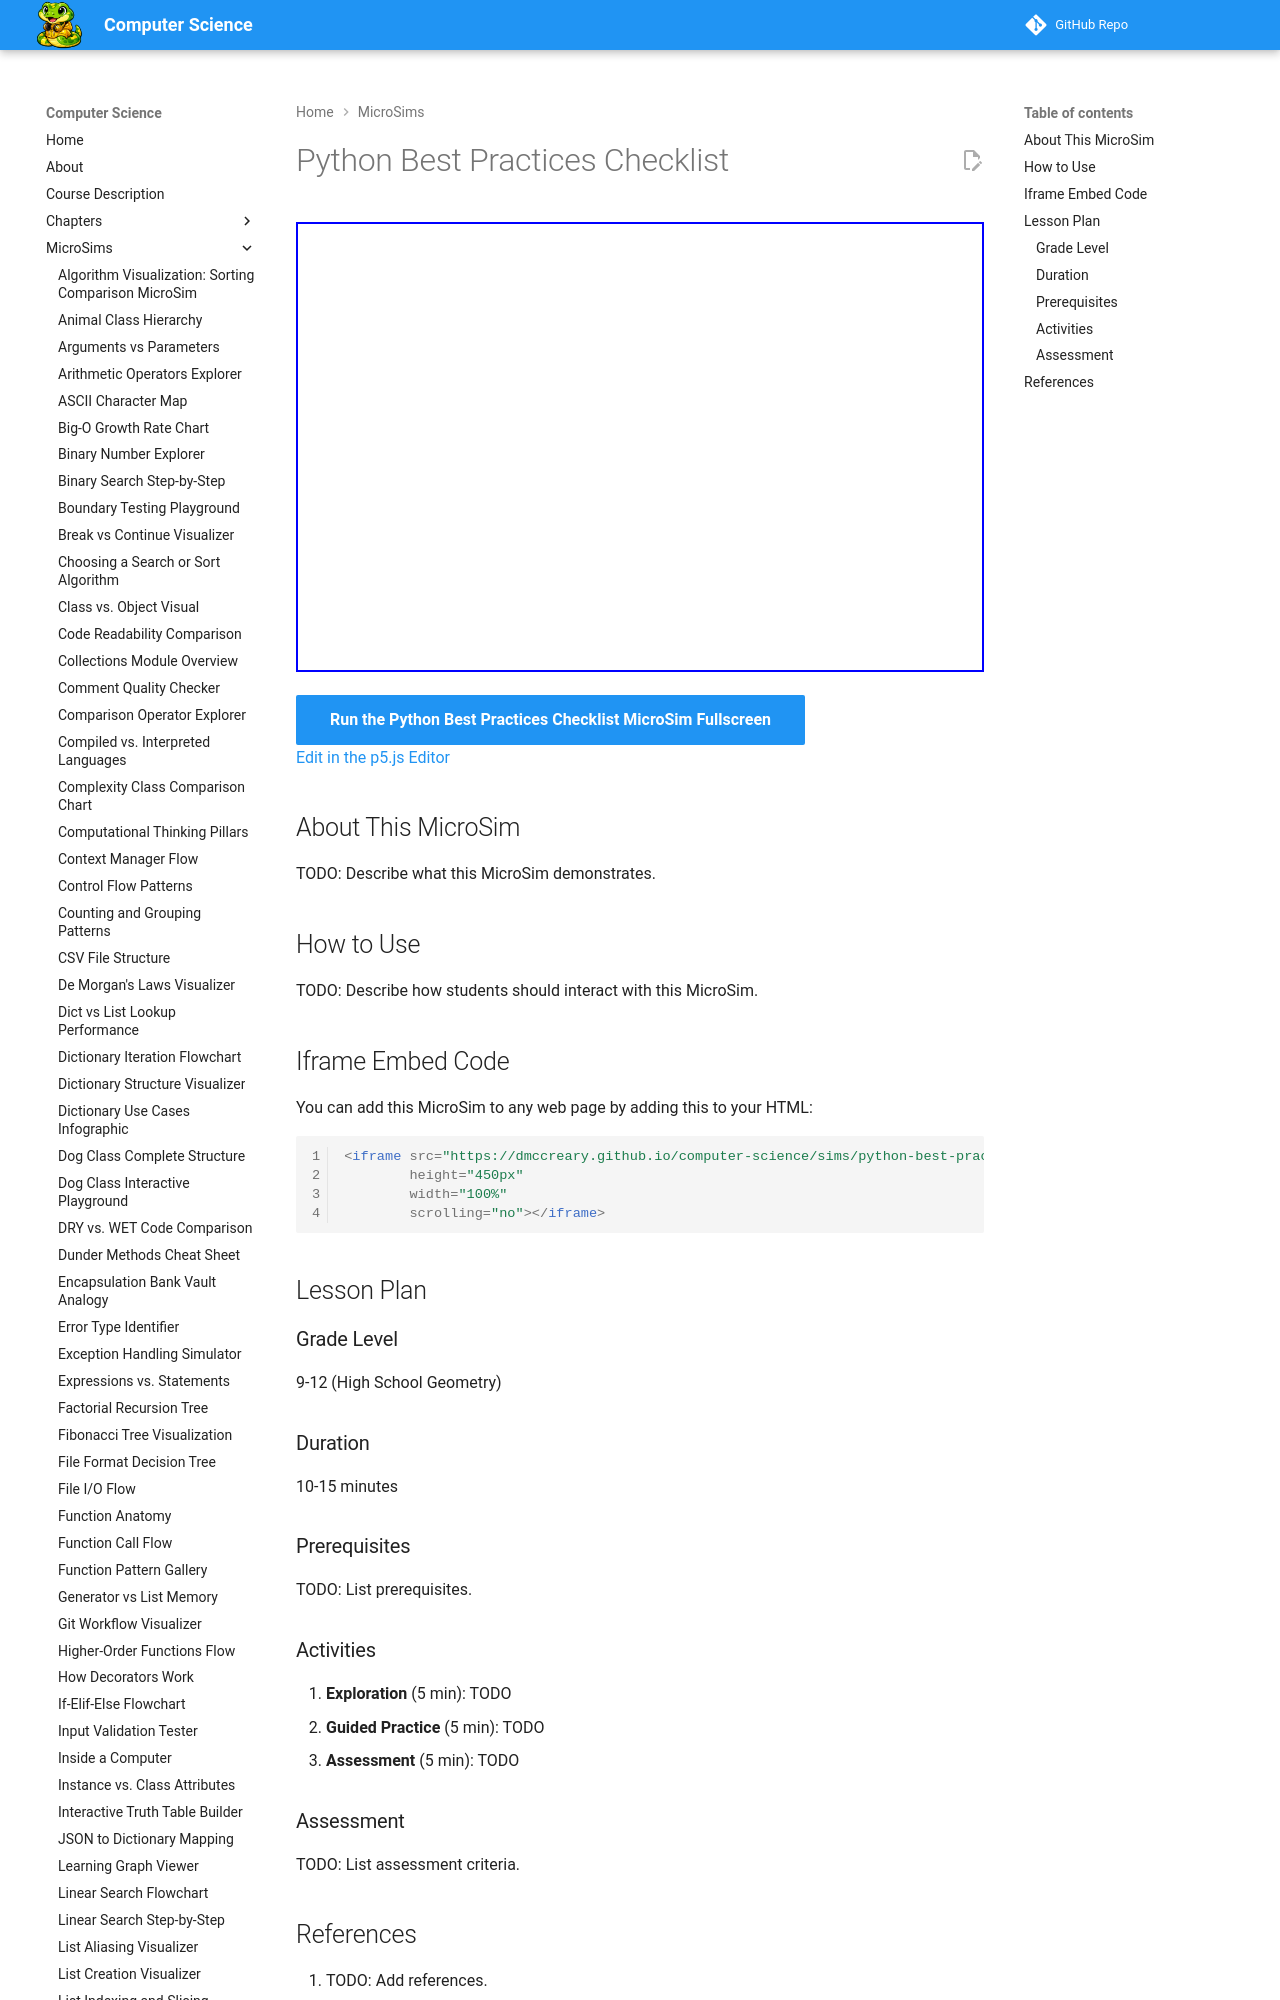

repository: dmccreary/computer-science · page: sims/python-best-practices/index.html · generator: mkdocs

---
title: Python Best Practices Checklist
description: Interactive p5.js MicroSim for python best practices checklist.
image: /sims/python-best-practices/python-best-practices.png
og:image: /sims/python-best-practices/python-best-practices.png
twitter:image: /sims/python-best-practices/python-best-practices.png
social:
   cards: false
quality_score: 0
---

# Python Best Practices Checklist

<iframe src="main.html" height="450px" width="100%" scrolling="no"></iframe>

[Run the Python Best Practices Checklist MicroSim Fullscreen](./main.html){ .md-button .md-button--primary }
<br/>
[Edit in the p5.js Editor](https://editor.p5js.org/)
